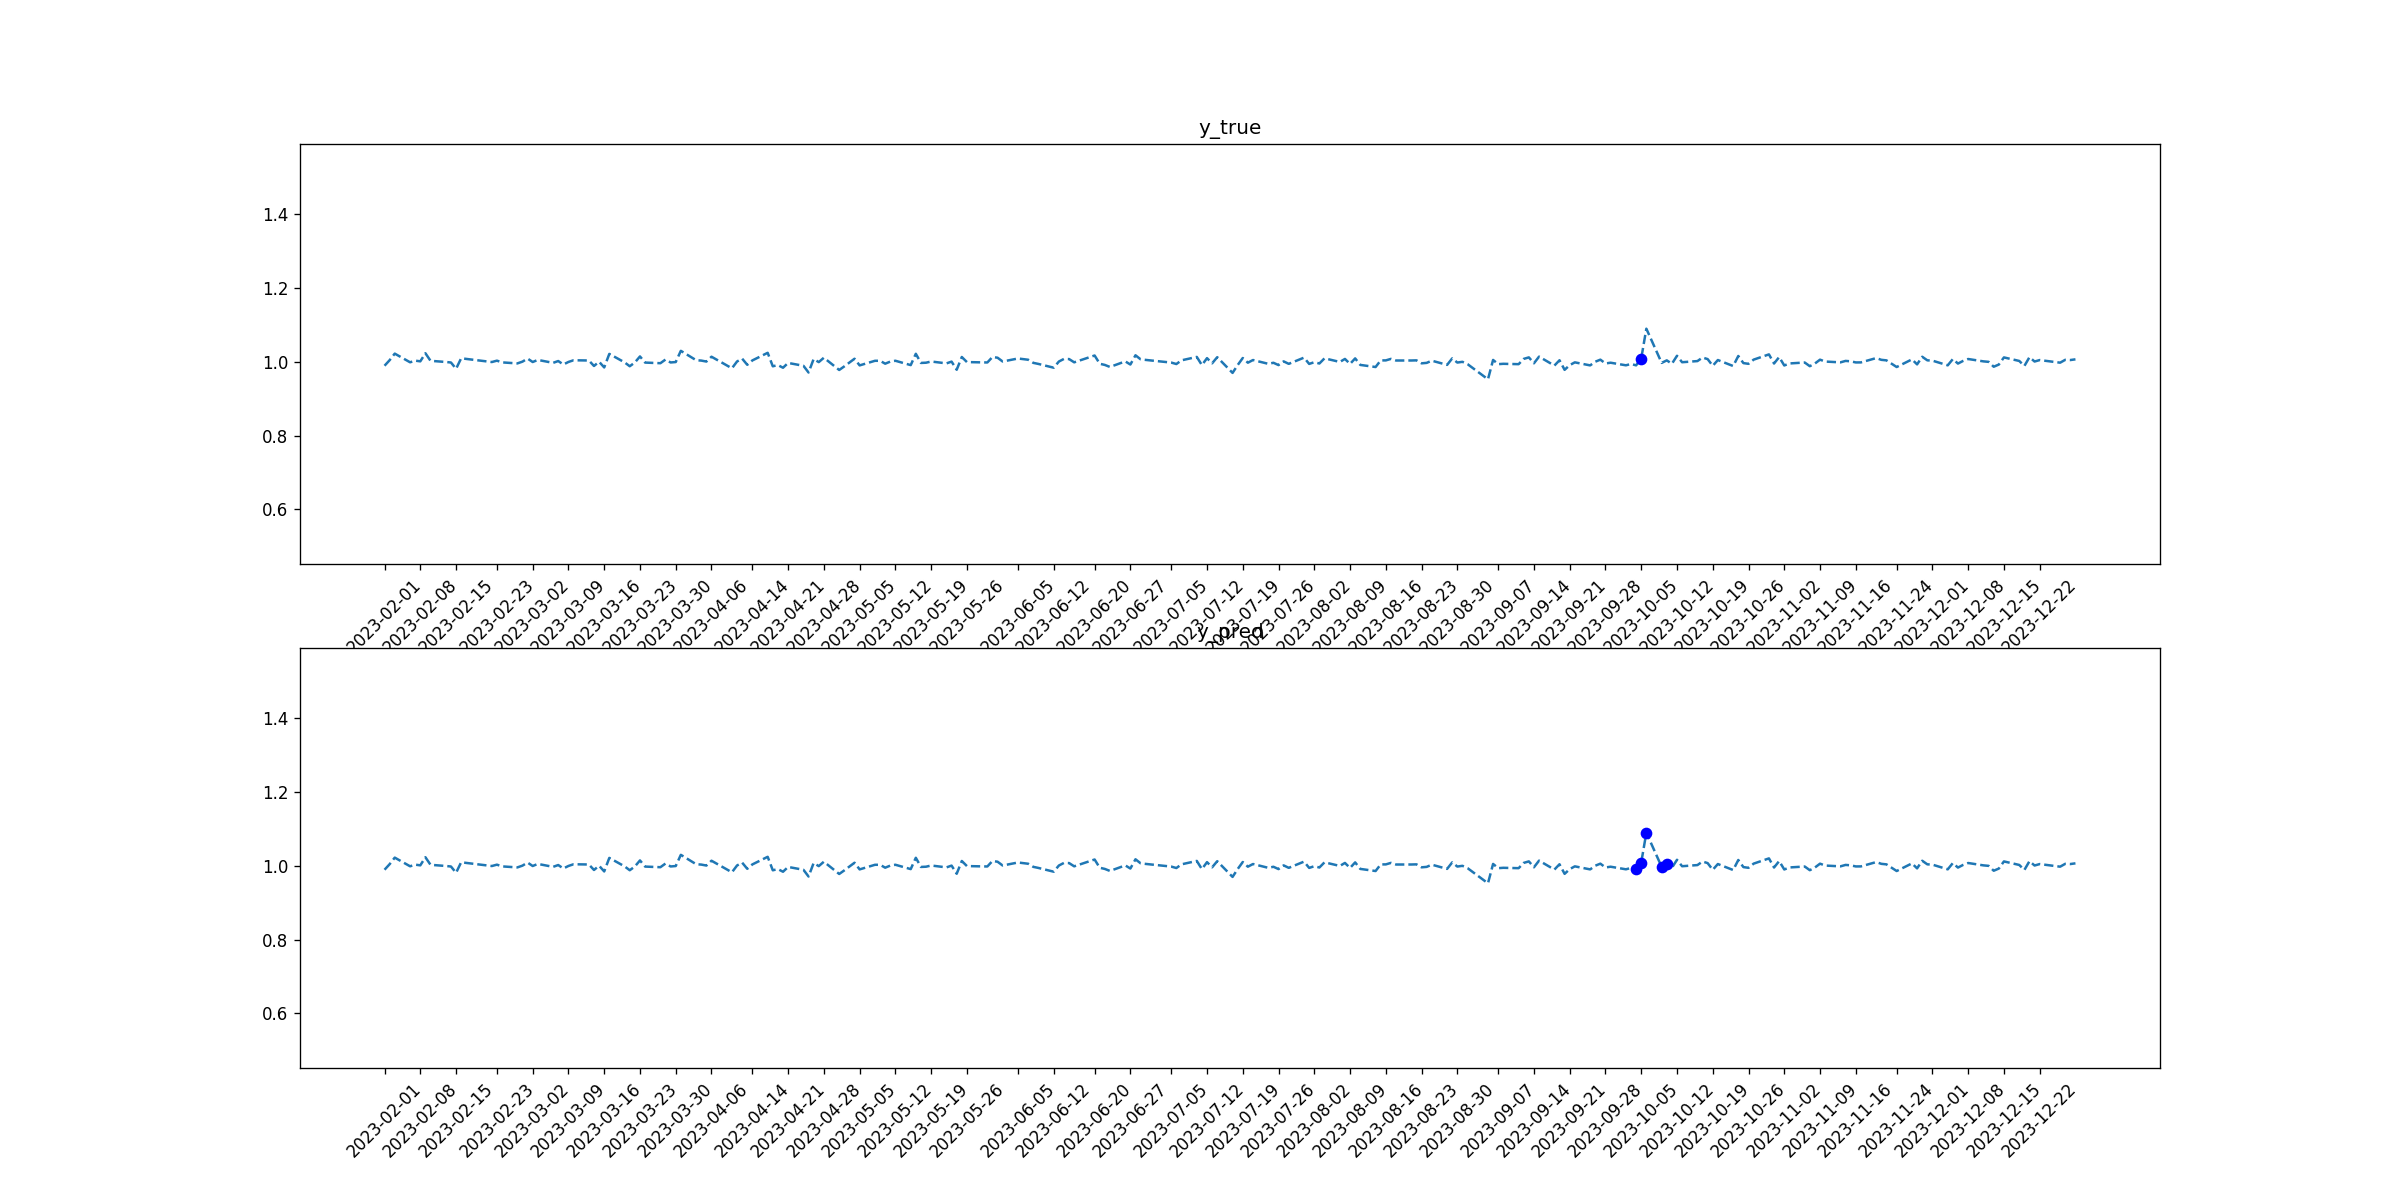

Data behind this chart, as committed beside it:
tid, symbol, close, target_1, pred_1, target_2, pred_2
2023-02-01, LMT, 0.9891, 0, 0, 0, 0
2023-02-02, LMT, 1.004, 0, 0, 0, 0
2023-02-03, LMT, 1.022, 0, 0, 0, 0
2023-02-06, LMT, 0.9984, 0, 0, 0, 0
2023-02-07, LMT, 1.003, 0, 0, 0, 0
2023-02-08, LMT, 1.001, 0, 0, 0, 0
2023-02-09, LMT, 1.023, 0, 0, 0, 0
2023-02-10, LMT, 1.002, 0, 0, 0, 0
2023-02-13, LMT, 0.9992, 0, 0, 0, 0
2023-02-14, LMT, 0.9978, 0, 0, 0, 0
2023-02-15, LMT, 0.9807, 0, 0, 0, 0
2023-02-16, LMT, 1.009, 0, 0, 0, 0
2023-02-17, LMT, 1.007, 0, 0, 0, 0
2023-02-21, LMT, 1.001, 0, 0, 0, 0
2023-02-22, LMT, 0.9991, 0, 0, 0, 0
2023-02-23, LMT, 1.003, 0, 0, 0, 0
2023-02-24, LMT, 0.9981, 0, 0, 0, 0
2023-02-27, LMT, 0.9953, 0, 0, 0, 0
2023-02-28, LMT, 1, 0, 0, 0, 0
2023-03-01, LMT, 1.008, 0, 0, 0, 0
2023-03-02, LMT, 0.9991, 0, 0, 0, 0
2023-03-03, LMT, 1.005, 0, 0, 0, 0
2023-03-06, LMT, 0.9969, 0, 0, 0, 0
2023-03-07, LMT, 1.002, 0, 0, 0, 0
2023-03-08, LMT, 0.9924, 0, 0, 0, 0
2023-03-09, LMT, 0.9993, 0, 0, 0, 0
2023-03-10, LMT, 1.004, 0, 0, 0, 0
2023-03-13, LMT, 1.003, 0, 0, 0, 0
2023-03-14, LMT, 0.9884, 0, 0, 0, 0
2023-03-15, LMT, 0.9999, 0, 0, 0, 0
2023-03-16, LMT, 0.9844, 0, 0, 0, 0
2023-03-17, LMT, 1.021, 0, 0, 0, 0
2023-03-20, LMT, 0.998, 0, 0, 0, 0
2023-03-21, LMT, 0.9877, 0, 0, 0, 0
2023-03-22, LMT, 0.9979, 0, 0, 0, 0
2023-03-23, LMT, 1.014, 0, 0, 0, 0
2023-03-24, LMT, 0.9976, 0, 0, 0, 0
2023-03-27, LMT, 0.9959, 0, 0, 0, 0
2023-03-28, LMT, 1.006, 0, 0, 0, 0
2023-03-29, LMT, 0.9979, 0, 0, 0, 0
2023-03-30, LMT, 0.999, 0, 0, 0, 0
2023-03-31, LMT, 1.029, 0, 0, 0, 0
2023-04-03, LMT, 1.004, 0, 0, 0, 0
2023-04-04, LMT, 1.003, 0, 0, 0, 0
2023-04-05, LMT, 1, 0, 0, 0, 0
2023-04-06, LMT, 1.013, 0, 0, 0, 0
2023-04-10, LMT, 0.9821, 0, 0, 0, 0
2023-04-11, LMT, 1.001, 0, 0, 0, 0
2023-04-12, LMT, 1.008, 0, 0, 0, 0
2023-04-13, LMT, 0.9916, 0, 0, 0, 0
2023-04-14, LMT, 1.003, 0, 0, 0, 0
2023-04-17, LMT, 1.024, 0, 0, 0, 0
2023-04-18, LMT, 0.9875, 0, 0, 0, 0
2023-04-19, LMT, 0.9908, 0, 0, 0, 0
2023-04-20, LMT, 0.9836, 0, 0, 0, 0
2023-04-21, LMT, 0.9966, 0, 0, 0, 0
2023-04-24, LMT, 0.9889, 0, 0, 0, 0
2023-04-25, LMT, 0.9706, 0, 0, 0, 0
2023-04-26, LMT, 1.007, 0, 0, 0, 0
2023-04-27, LMT, 0.9988, 0, 0, 0, 0
... 170 more rows
